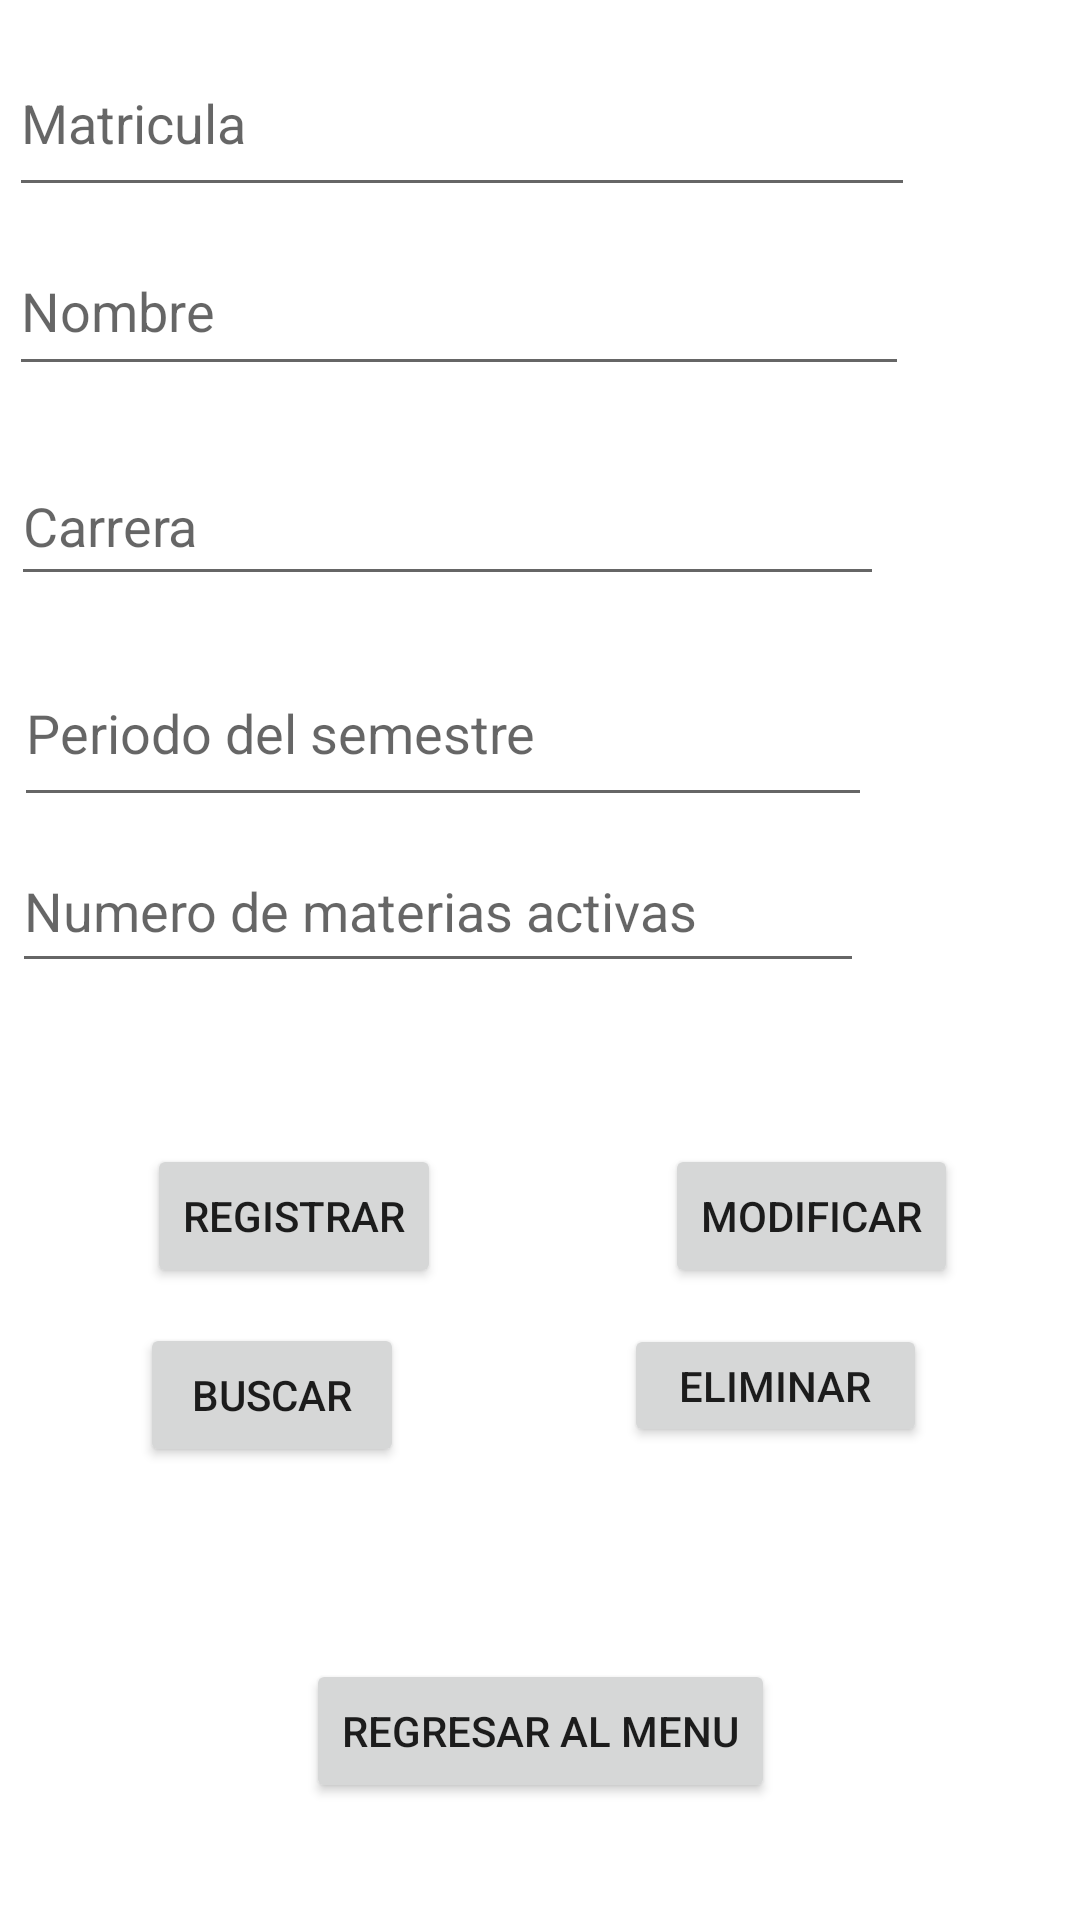

The Android layout XML behind this screen, and the referenced resources:
<!-- AndroidManifest.xml: application theme Theme.GestionEscolar -->
<!-- res/layout/activity_reg_alumnos.xml -->
<?xml version="1.0" encoding="utf-8"?>
<androidx.constraintlayout.widget.ConstraintLayout xmlns:android="http://schemas.android.com/apk/res/android"
    xmlns:app="http://schemas.android.com/apk/res-auto"
    xmlns:tools="http://schemas.android.com/tools"
    android:layout_width="match_parent"
    android:layout_height="match_parent"
    tools:context=".RegAlumnosActivity">

    <Button
        android:id="@+id/botonEliminar"
        android:layout_width="101dp"
        android:layout_height="41dp"
        android:onClick="Eliminar"
        android:text="@string/BotonEliminar"
        app:layout_constraintBottom_toBottomOf="parent"
        app:layout_constraintEnd_toEndOf="parent"
        app:layout_constraintHorizontal_bias="0.803"
        app:layout_constraintStart_toStartOf="parent"
        app:layout_constraintTop_toTopOf="parent"
        app:layout_constraintVertical_bias="0.737" />

    <EditText
        android:id="@+id/txt_InicioFin"
        android:layout_width="286dp"
        android:layout_height="59dp"
        android:ems="10"
        android:hint="@string/txt_InicioFin"
        android:inputType="textPersonName"
        app:layout_constraintBottom_toBottomOf="parent"
        app:layout_constraintEnd_toEndOf="parent"
        app:layout_constraintHorizontal_bias="0.063"
        app:layout_constraintStart_toStartOf="parent"
        app:layout_constraintTop_toTopOf="parent"
        app:layout_constraintVertical_bias="0.367" />

    <Button
        android:id="@+id/botonModificar"
        android:layout_width="wrap_content"
        android:layout_height="wrap_content"
        android:onClick="Modificar"
        android:text="@string/BotonModificar"
        app:layout_constraintBottom_toBottomOf="parent"
        app:layout_constraintEnd_toEndOf="parent"
        app:layout_constraintHorizontal_bias="0.843"
        app:layout_constraintStart_toStartOf="@+id/txt_matricula"
        app:layout_constraintTop_toTopOf="parent"
        app:layout_constraintVertical_bias="0.644" />

    <Button
        android:id="@+id/button4"
        android:layout_width="wrap_content"
        android:layout_height="wrap_content"
        android:onClick="Buscar"
        android:text="@string/BotonBuscar"
        app:layout_constraintBottom_toBottomOf="parent"
        app:layout_constraintEnd_toEndOf="parent"
        app:layout_constraintHorizontal_bias="0.172"
        app:layout_constraintStart_toStartOf="parent"
        app:layout_constraintTop_toTopOf="parent"
        app:layout_constraintVertical_bias="0.745" />

    <EditText
        android:id="@+id/txt_matricula"
        android:layout_width="302dp"
        android:layout_height="59dp"
        android:ems="10"
        android:hint="@string/txt_matricula"
        android:inputType="number"
        app:layout_constraintBottom_toBottomOf="parent"
        app:layout_constraintEnd_toEndOf="parent"
        app:layout_constraintHorizontal_bias="0.052"
        app:layout_constraintStart_toStartOf="parent"
        app:layout_constraintTop_toTopOf="parent"
        app:layout_constraintVertical_bias="0.017" />

    <EditText
        android:id="@+id/txt_NoMaterias"
        android:layout_width="284dp"
        android:layout_height="51dp"
        android:ems="10"
        android:hint="@string/txt_NoMaterias"
        android:inputType="textPersonName"
        app:layout_constraintBottom_toBottomOf="parent"
        app:layout_constraintEnd_toEndOf="parent"
        app:layout_constraintHorizontal_bias="0.052"
        app:layout_constraintStart_toStartOf="parent"
        app:layout_constraintTop_toTopOf="parent"
        app:layout_constraintVertical_bias="0.47" />

    <EditText
        android:id="@+id/txt_carrera"
        android:layout_width="291dp"
        android:layout_height="50dp"
        android:ems="10"
        android:hint="@string/txt_carrera"
        android:inputType="textPersonName"
        app:layout_constraintBottom_toBottomOf="parent"
        app:layout_constraintEnd_toEndOf="parent"
        app:layout_constraintHorizontal_bias="0.052"
        app:layout_constraintStart_toStartOf="parent"
        app:layout_constraintTop_toTopOf="parent"
        app:layout_constraintVertical_bias="0.252" />

    <EditText
        android:id="@+id/txt_nombre"
        android:layout_width="300dp"
        android:layout_height="53dp"
        android:ems="10"
        android:hint="@string/txt_nombre"
        android:inputType="textPersonName"
        app:layout_constraintBottom_toBottomOf="parent"
        app:layout_constraintEnd_toEndOf="parent"
        app:layout_constraintHorizontal_bias="0.052"
        app:layout_constraintStart_toStartOf="parent"
        app:layout_constraintTop_toTopOf="parent"
        app:layout_constraintVertical_bias="0.129" />

    <Button
        android:id="@+id/botonRegistrar"
        android:layout_width="wrap_content"
        android:layout_height="wrap_content"
        android:onClick="Registrar"
        android:text="@string/BotonRegistrar"
        app:layout_constraintBottom_toBottomOf="parent"
        app:layout_constraintEnd_toEndOf="parent"
        app:layout_constraintHorizontal_bias="0.187"
        app:layout_constraintStart_toStartOf="parent"
        app:layout_constraintTop_toTopOf="parent"
        app:layout_constraintVertical_bias="0.644" />

    <Button
        android:id="@+id/button"
        android:layout_width="wrap_content"
        android:layout_height="wrap_content"
        android:layout_marginTop="64dp"
        android:onClick="RegresarMenu"
        android:text="@string/BotonRegresarMenu"
        app:layout_constraintBottom_toBottomOf="parent"
        app:layout_constraintEnd_toEndOf="parent"
        app:layout_constraintStart_toStartOf="parent"
        app:layout_constraintTop_toBottomOf="@+id/button4"
        app:layout_constraintVertical_bias="0.0" />
</androidx.constraintlayout.widget.ConstraintLayout>
<!-- resources referenced by this layout -->
<resources>
  <string name="BotonBuscar">Buscar</string>
  <string name="BotonEliminar">Eliminar</string>
  <string name="BotonModificar">Modificar</string>
  <string name="BotonRegistrar">Registrar</string>
  <string name="BotonRegresarMenu">Regresar al Menu</string>
  <string name="txt_InicioFin">Periodo del semestre</string>
  <string name="txt_NoMaterias">Numero de materias activas</string>
  <string name="txt_carrera">Carrera</string>
  <string name="txt_matricula">Matricula</string>
  <string name="txt_nombre">Nombre</string>
  <style name="Theme.GestionEscolar" parent="Theme.MaterialComponents.DayNight.DarkActionBar">
          
          <item name="colorPrimary">@color/purple_500</item>
          <item name="colorPrimaryVariant">@color/purple_700</item>
          <item name="colorOnPrimary">@color/white</item>
          
          <item name="colorSecondary">@color/teal_200</item>
          <item name="colorSecondaryVariant">@color/teal_700</item>
          <item name="colorOnSecondary">@color/black</item>
          
          <item name="android:statusBarColor" tools:targetApi="l">?attr/colorPrimaryVariant</item>
          
      </style>
  <!-- not gathered from this repository: default colours our renderer supplied (Android Studio template values) -->
  <color name="purple_500">#FF6200EE</color>
  <color name="purple_700">#FF3700B3</color>
  <color name="teal_200">#FF03DAC5</color>
  <color name="teal_700">#FF018786</color>
  <color name="black">#FF000000</color>
  <color name="white">#FFFFFFFF</color>
</resources>
